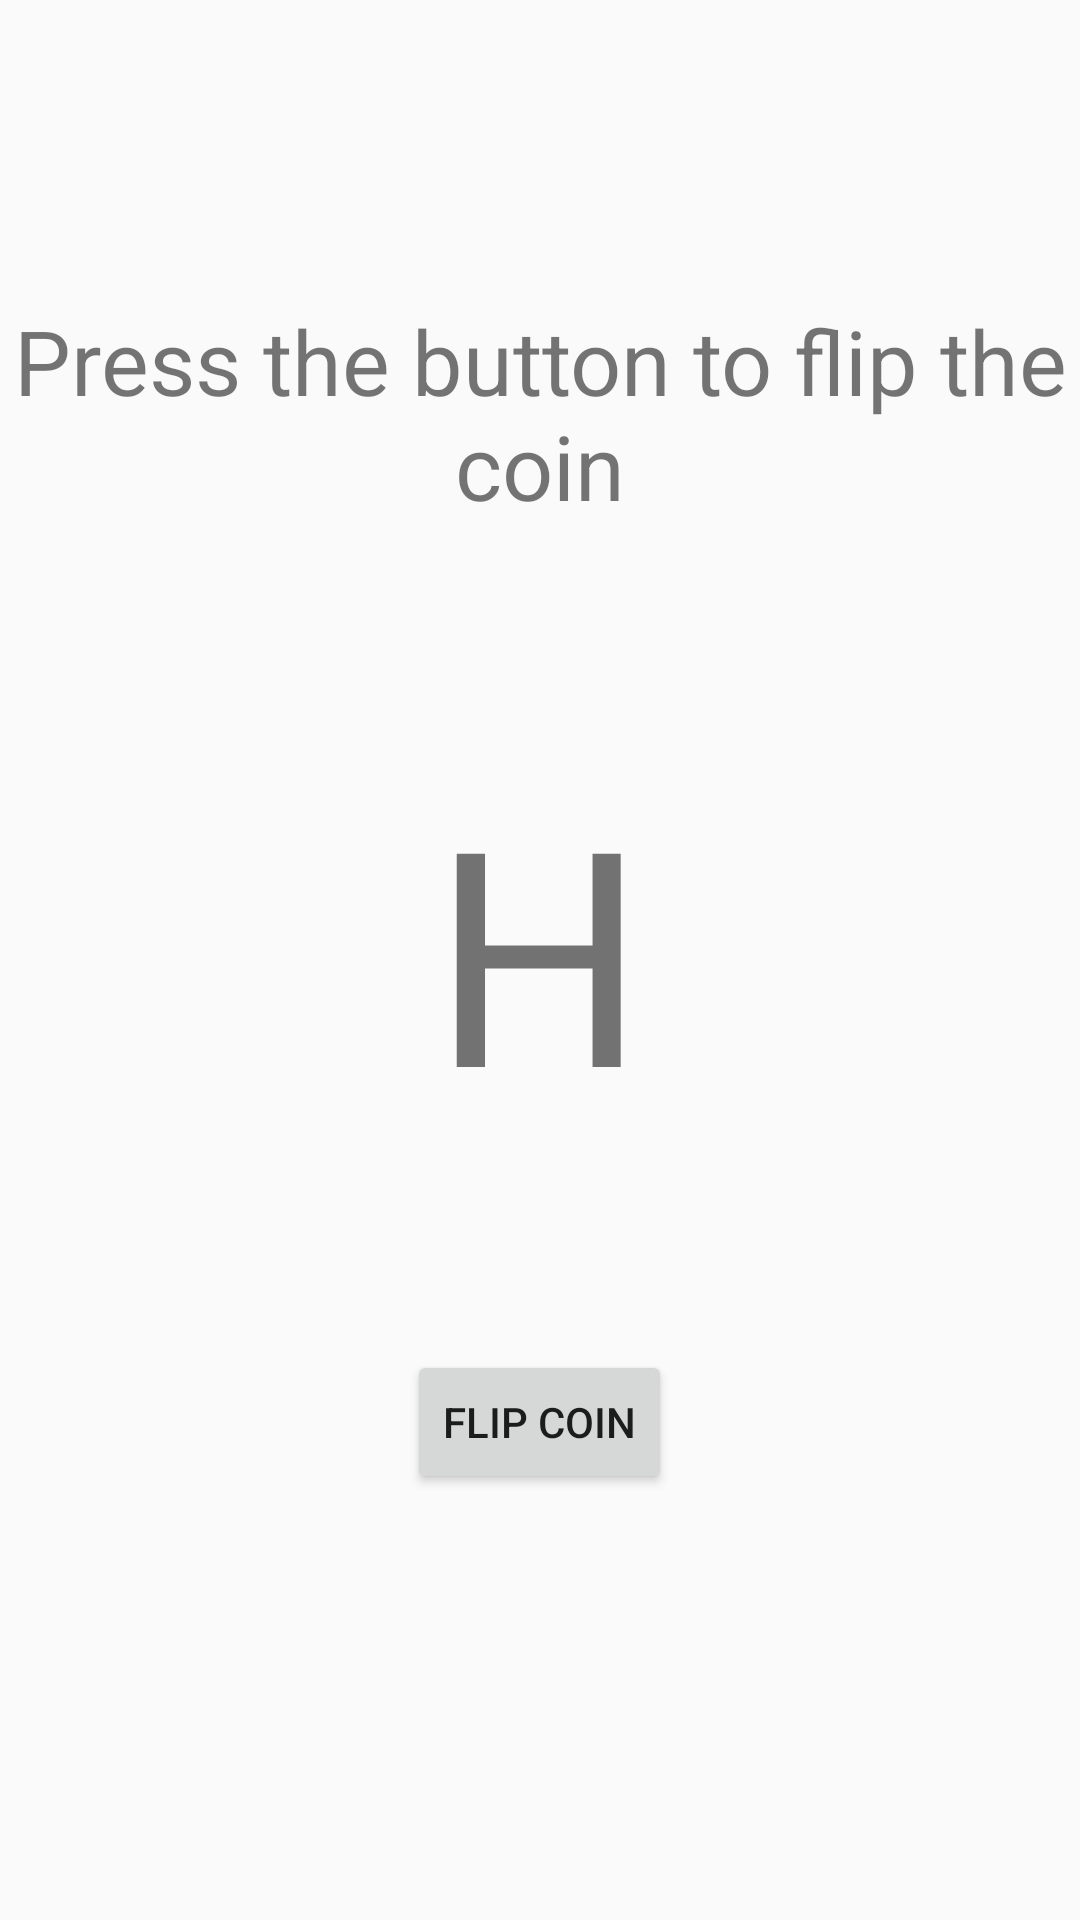

Reconstruct the res/layout file that produces this screen, plus the resources it refers to.
<!-- AndroidManifest.xml: application theme Theme.AppCompat.Light.NoActionBar -->
<!-- res/layout/coin_flip_fragment.xml -->
<?xml version="1.0" encoding="utf-8"?>

<RelativeLayout xmlns:android="http://schemas.android.com/apk/res/android"
    android:orientation="vertical"
    android:layout_width="match_parent"
    android:layout_height="match_parent">

    <TextView
        android:id="@+id/coin_flip_hint"
        android:layout_width="wrap_content"
        android:layout_height="wrap_content"
        android:textSize="30sp"
        android:text="@string/coin_flip_hint"
        android:layout_centerHorizontal="true"
        android:layout_alignParentTop="true"
        android:layout_marginTop="100dp"
        android:gravity="center"/>

    <TextView
        android:id="@+id/coin_flip_result"
        android:layout_width="wrap_content"
        android:layout_height="wrap_content"
        android:gravity="center"
        android:textSize="100sp"
        android:text="@string/heads"
        android:layout_centerHorizontal="true"
        android:layout_alignTop="@id/coin_flip_hint"
        android:layout_marginTop="150dp"/>

    <Button
        android:id="@+id/coin_flip_button"
        android:layout_width="wrap_content"
        android:layout_height="wrap_content"
        android:text="@string/coin_button_press"
        android:layout_centerHorizontal="true"
        android:layout_alignTop="@id/coin_flip_result"
        android:layout_marginTop="200dp"/>
</RelativeLayout>
<!-- resources referenced by this layout -->
<resources>
  <string name="coin_button_press">Flip coin</string>
  <string name="coin_flip_hint">Press the button to flip the coin</string>
  <string name="heads">H</string>
</resources>
